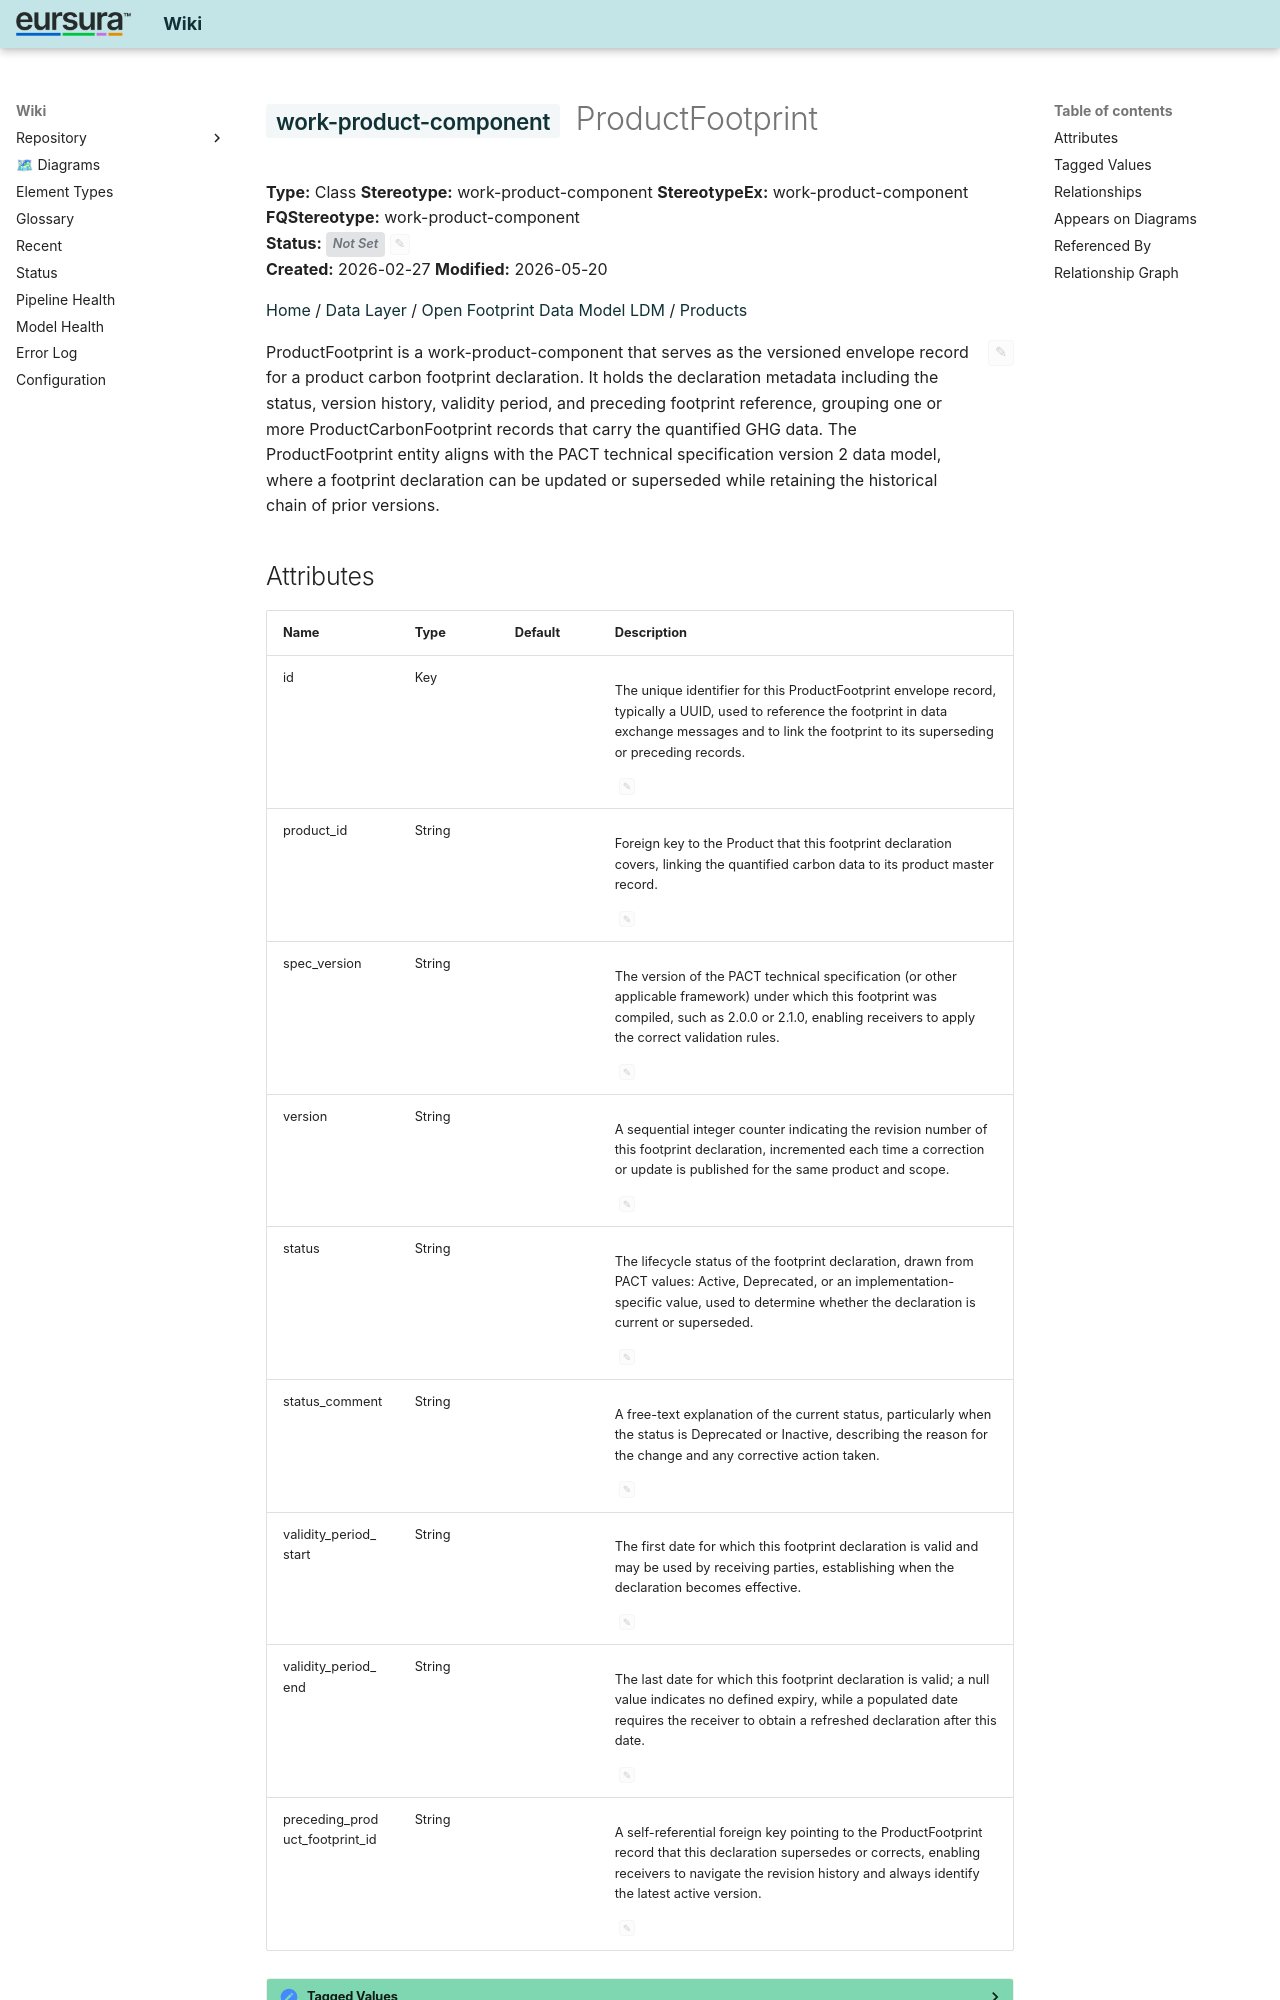

repository: hvroosmalen-eaxpertise/EAxWiki · page: Products/ProductFootprint.html · generator: mkdocs

---
ea_id: 811
status: 
status_options: [Approved, Implemented, Mandatory, Proposed, Validated]
ea_hash: e3b0c442
notes_hash: 24fe1e50
---

# <span class="sl" data-layer="uml">work-product-component</span> ProductFootprint

**Type:** Class  **Stereotype:** work-product-component  **StereotypeEx:** work-product-component  **FQStereotype:** work-product-component  
**Status:** <span id="ea-status-editor" class="ea-status-editor" data-ea-id="811" data-status="" data-options='[&quot;Approved&quot;,&quot;Implemented&quot;,&quot;Mandatory&quot;,&quot;Proposed&quot;,&quot;Validated&quot;]' data-file-path="Products/ProductFootprint.md" data-api-port="8001" data-api-token="0a090fdc614acadb47d274812862962392b5fdee6a3e1f83"><span class="status-badge status-not-set">Not Set</span><button class="ea-status-edit-btn" type="button" aria-label="Edit status">&#9998;</button></span>  
**Created:** 2026-02-27  **Modified:** 2026-05-20


[Home](../index.html) / [Data Layer](../Data Layer/index.html) / [Open Footprint Data Model LDM](../Open Footprint Data Model LDM/index.html) / [Products](index.html)

<div id="ea-notes-editor" class="ea-notes-editor" data-ea-id="811" data-file-path="Products/ProductFootprint.md" data-api-port="8001" data-api-token="0a090fdc614acadb47d274812862962392b5fdee6a3e1f83" data-ai-configured="true">
<button id="ea-notes-edit-btn" class="ea-notes-edit-btn" type="button" aria-label="Edit notes">&#9998;</button>
<div class="ea-notes-content">
<!--ea-notes-start-->
<p>ProductFootprint is a work-product-component that serves as the versioned envelope record for a product carbon footprint declaration. It holds the declaration metadata including the status, version history, validity period, and preceding footprint reference, grouping one or more ProductCarbonFootprint records that carry the quantified GHG data. The ProductFootprint entity aligns with the PACT technical specification version 2 data model, where a footprint declaration can be updated or superseded while retaining the historical chain of prior versions.</p>
<!--ea-notes-end-->
</div>
</div>
